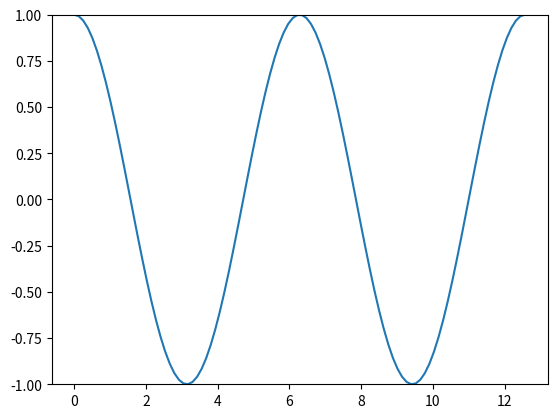

Python code for this plot:
import numpy as np
import pandas as pd
# import matplotlib as mpl
from mpl_toolkits.axes_grid1.inset_locator import inset_axes
import matplotlib.pyplot as plt


# График №1
# x = [1, 5, 10, 15, 20]
# y1 = [0.75, 7, 3, 5, 11]
# y2 = [4, 3, 0.75, 8, 12]

# plt.plot(x, y1, color='red', marker='o', label='line 1', linestyle='-')
# plt.plot(x, y2, color='green', marker='o', label='line 1', linestyle='-.')

# plt.legend()


# График №2
# x = [1, 2, 3, 4, 5]
# y1 = [0.1, 7, 6, 3, 5]
# y2 = [9, 4, 2, 4, 9]
# y3 = [-7, -4, 2, -4, -7]

# fig = plt.figure()

# ax1 = fig.add_subplot(2, 1, 1)
# ax1.plot(x, y1)

# ax2 = fig.add_subplot(2, 2, 3)
# ax2.plot(x, y2)

# ax3 = fig.add_subplot(2, 2, 4)
# ax3.plot(x, y3)

# plt.tight_layout()

# График №3
# fig, ax = plt.subplots()
# x = np.linspace(-5, 5, 11)
# ax.plot(x, x**2)

# ax.annotate('min', xy=(0, 0), xytext=(0, 10), arrowprops=dict(facecolor='green'))

# График №4
# data = np.random.randint(11, size=(7, 7))

# fig, ax = plt.subplots()
# im = ax.imshow(data, cmap='viridis', interpolation='nearest')
# # gr = ax.pcolor(data, cmap='viridis')
# ax.invert_yaxis()
# axins = inset_axes(ax,
#                    width="7%",
#                    height="50%",
#                    loc='lower left',
#                    bbox_to_anchor=(1.05, 0., 1, 1),
#                    bbox_transform=ax.transAxes,
#                    borderpad=0,
#                    )

# plt.colorbar(im, cax=axins)

# График №5

# x = np.linspace(0, 5, 1000)
# y = np.sin(np.pi * x + np.pi / 2)

# plt.fill_between(x, y, color='blue') # Разобраться с цветом
# plt.plot(x, y, color='red')

# plt.ylim(-1.1, 1.1)

# График №6 # ДОДЕЛАТЬ
x = np.linspace(0, 4 * np.pi, 100)
y = np.cos(x)

# y[y < -0.5] = -0.5
# y[y > 1.0] = 1.0

plt.plot(x, y)
plt.ylim(-1, 1)  
# plt.xticks([0, 4])  

plt.show()